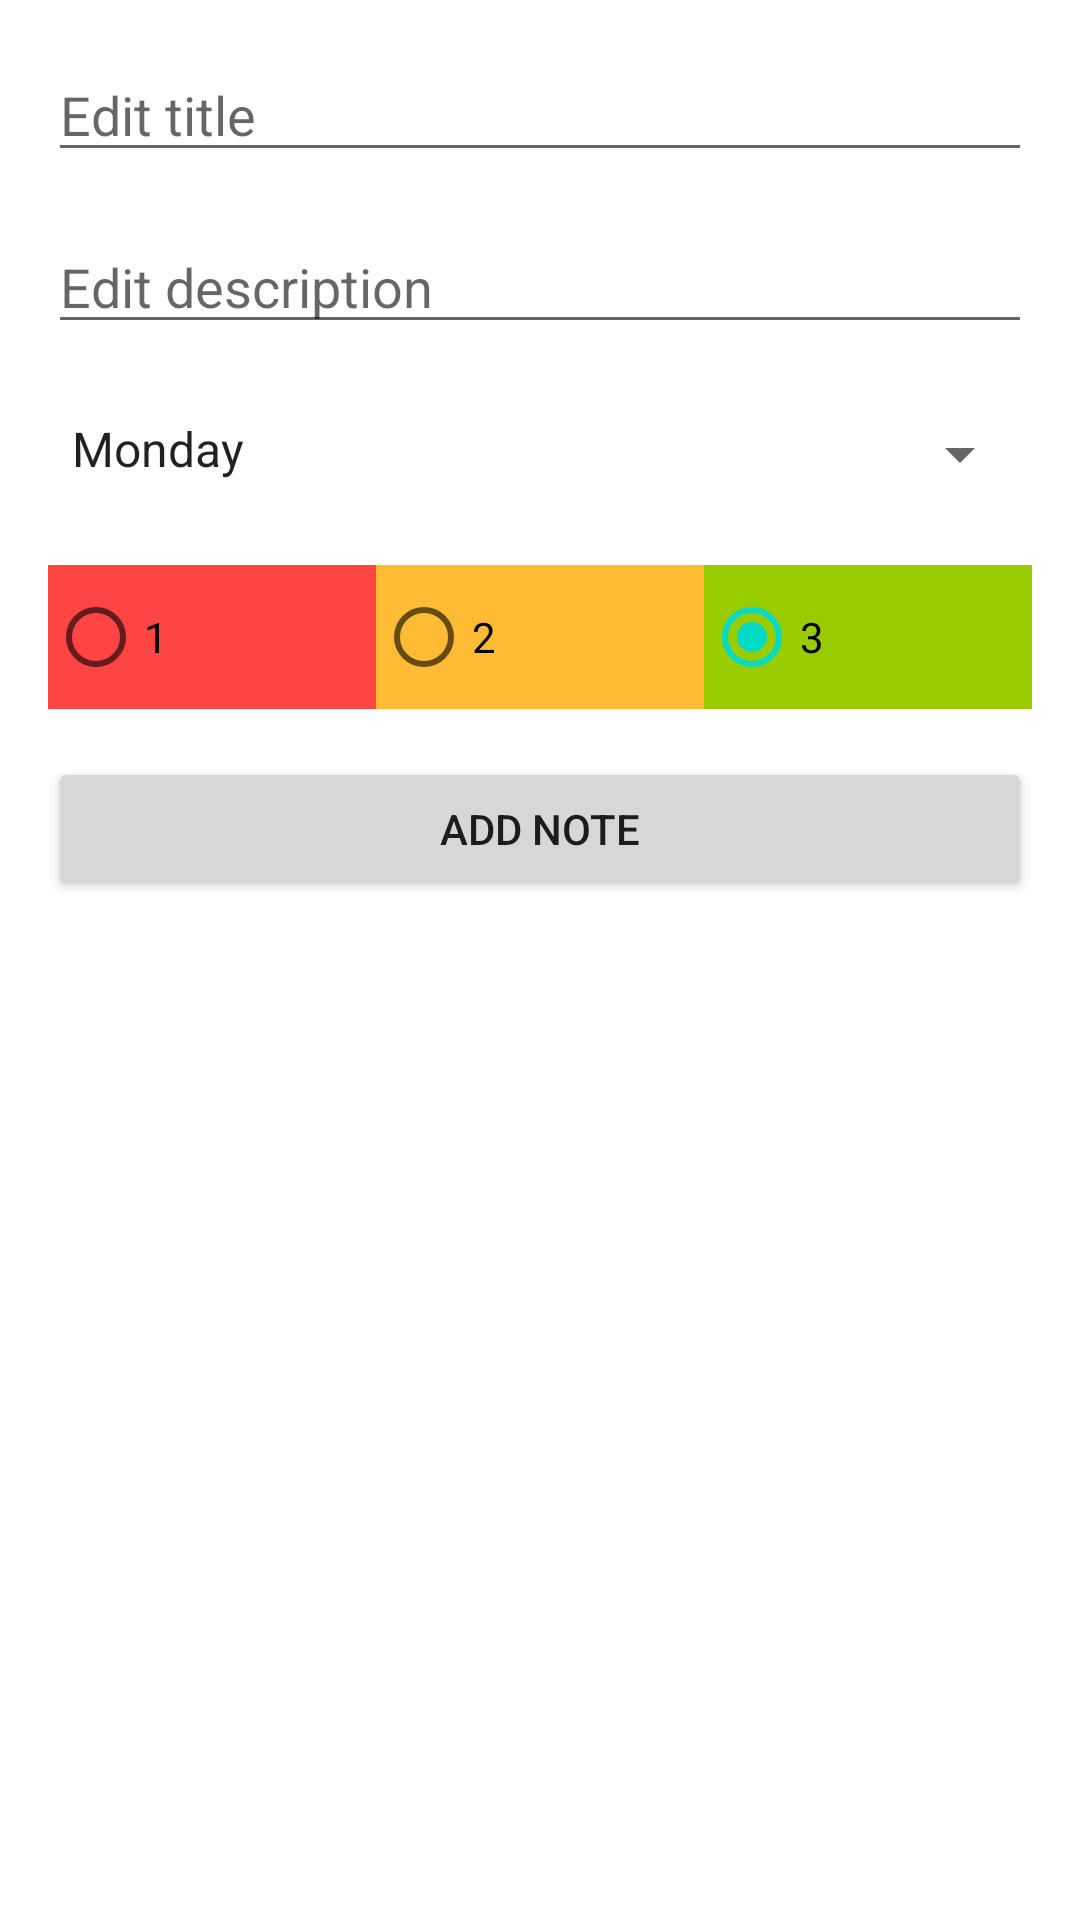

Write the Android layout XML for this screen, with the resource values it uses.
<!-- AndroidManifest.xml: application theme Theme.Notes222MyApplication -->
<!-- res/layout/activity_add_note.xml -->
<?xml version="1.0" encoding="utf-8"?>
<androidx.constraintlayout.widget.ConstraintLayout xmlns:android="http://schemas.android.com/apk/res/android"
    xmlns:app="http://schemas.android.com/apk/res-auto"
    xmlns:tools="http://schemas.android.com/tools"
    android:layout_width="match_parent"
    android:layout_height="match_parent"
    tools:context=".AddNoteActivity">

    <EditText
        android:id="@+id/editTextTitle"
        android:layout_width="0dp"
        android:layout_height="wrap_content"
        android:layout_margin="16dp"
        android:ems="10"
        android:hint="@string/edit_title"
        android:inputType="textPersonName"
        app:layout_constraintEnd_toEndOf="parent"
        app:layout_constraintStart_toStartOf="parent"
        app:layout_constraintTop_toTopOf="parent" />

    <EditText
        android:id="@+id/editTextDescription"
        android:layout_width="0dp"
        android:layout_height="wrap_content"
        android:layout_margin="16dp"
        android:ems="10"
        android:hint="@string/edit_description"
        android:inputType="textMultiLine"
        app:layout_constraintEnd_toEndOf="parent"
        app:layout_constraintStart_toStartOf="parent"
        app:layout_constraintTop_toBottomOf="@+id/editTextTitle" />

    <Spinner
        android:id="@+id/spinnerDayOfWeek"
        android:layout_width="0dp"
        android:layout_height="wrap_content"
        android:layout_margin="16dp"
        android:entries="@array/days_of_week"
        android:paddingTop="8dp"
        android:paddingBottom="12dp"
        app:layout_constraintEnd_toEndOf="parent"
        app:layout_constraintStart_toStartOf="parent"
        app:layout_constraintTop_toBottomOf="@+id/editTextDescription" />


    <RadioGroup
        android:id="@+id/radioGroupPriority"
        android:layout_width="0dp"
        android:layout_height="wrap_content"
        android:layout_margin="16dp"
        android:orientation="horizontal"
        app:layout_constraintEnd_toEndOf="parent"
        app:layout_constraintStart_toStartOf="parent"
        app:layout_constraintTop_toBottomOf="@+id/spinnerDayOfWeek">

        <RadioButton
            android:id="@+id/radioButtonPriority1"
            android:layout_width="0dp"
            android:layout_height="wrap_content"
            android:layout_weight="1"
            android:background="@android:color/holo_red_light"
            android:text="@string/priority_1" />

        <RadioButton
            android:id="@+id/radioButtonPriority2"
            android:layout_width="0dp"
            android:layout_height="wrap_content"
            android:layout_weight="1"
            android:background="@android:color/holo_orange_light"
            android:text="@string/priority_2" />

        <RadioButton
            android:id="@+id/radioButtonPriority3"
            android:layout_width="0dp"
            android:checked="true"
            android:layout_height="wrap_content"
            android:layout_weight="1"
            android:background="@android:color/holo_green_light"
            android:text="@string/priority_3" />
    </RadioGroup>

    <Button
        android:id="@+id/buttonSaveNote"
        android:layout_width="0dp"
        android:layout_height="wrap_content"
        android:layout_margin="16dp"
        android:padding="14dp"
        android:onClick="onClickAddNote"
        android:text="@string/button_add_note"
        app:layout_constraintEnd_toEndOf="parent"
        app:layout_constraintHorizontal_bias="1.0"
        app:layout_constraintStart_toStartOf="parent"
        app:layout_constraintTop_toBottomOf="@+id/radioGroupPriority" />

</androidx.constraintlayout.widget.ConstraintLayout>
<!-- resources referenced by this layout -->
<resources>
  <string-array name="days_of_week">
          <item>Monday</item>
          <item>Tuesday</item>
          <item>Wednesday</item>
          <item>Thursday</item>
          <item>Friday</item>
          <item>Saturday</item>
          <item>Sunday</item>
      </string-array>
  <string name="button_add_note">Add Note</string>
  <string name="edit_description">Edit description</string>
  <string name="edit_title">Edit title</string>
  <string name="priority_1">1</string>
  <string name="priority_2">2</string>
  <string name="priority_3">3</string>
  <style name="Theme.Notes222MyApplication" parent="Theme.MaterialComponents.DayNight.DarkActionBar">
          
          <item name="colorPrimary">@color/purple_500</item>
          <item name="colorPrimaryVariant">@color/purple_700</item>
          <item name="colorOnPrimary">@color/white</item>
          
          <item name="colorSecondary">@color/teal_200</item>
          <item name="colorSecondaryVariant">@color/teal_700</item>
          <item name="colorOnSecondary">@color/black</item>
          
          <item name="android:statusBarColor" tools:targetApi="l">?attr/colorPrimaryVariant</item>
          
      </style>
  <!-- not gathered from this repository: default colours our renderer supplied (Android Studio template values) -->
  <color name="purple_500">#FF6200EE</color>
  <color name="purple_700">#FF3700B3</color>
  <color name="teal_200">#FF03DAC5</color>
  <color name="teal_700">#FF018786</color>
  <color name="black">#FF000000</color>
  <color name="white">#FFFFFFFF</color>
</resources>
